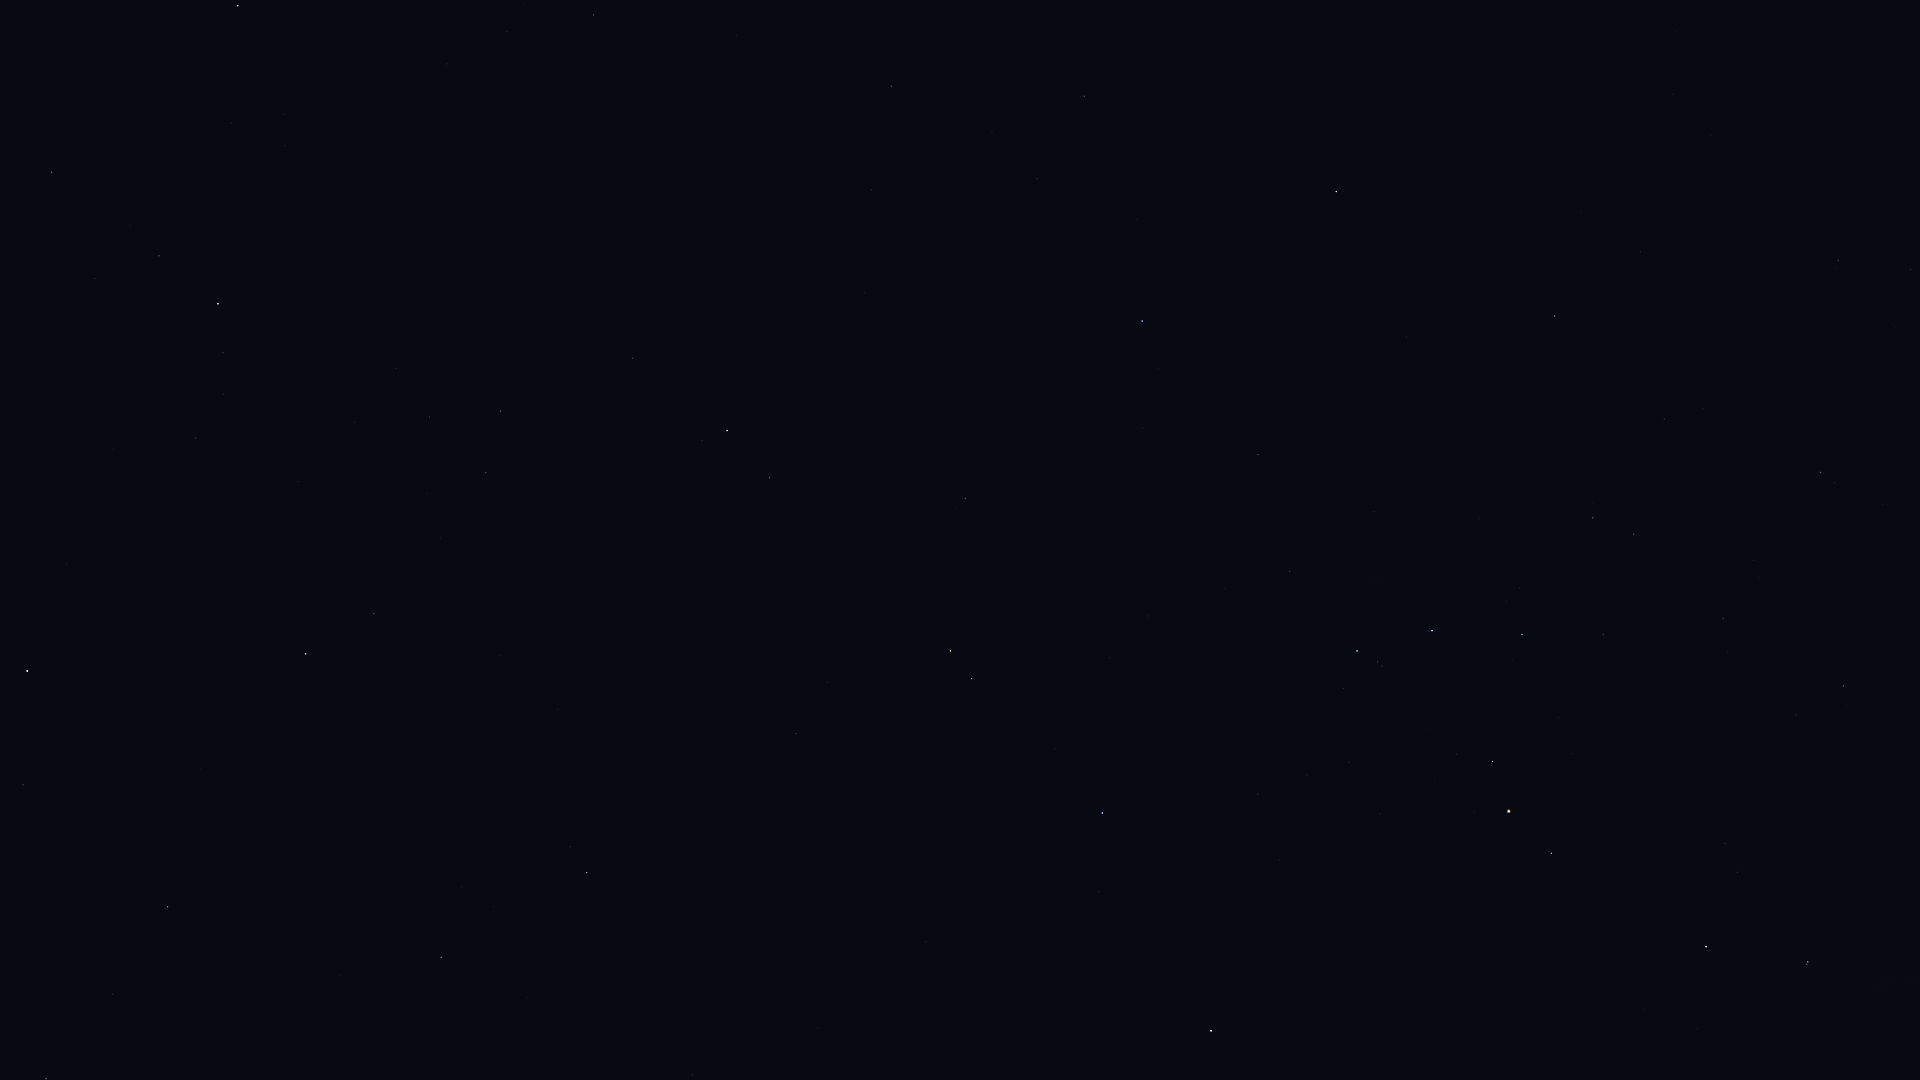

Data behind this chart, as committed beside it:
Star_ID, Name, X, Y
17847, Atlas, 1347, 839
69415, HIP 69415, 1676, 31
70306, HIP 70306, 1673, 94
71795, HIP 71795, 594, 15
72105, Izar, 238, 6
72220, HIP 72220, 891, 86
72339, Mönch, 945, 102
72571, HIP 72571, 1640, 251
72622, Zubenelgenubi, 1336, 191
72845, Arcalís, 468, 78
73714, Brachium, 1555, 316
74785, Zubeneschamali, 1142, 321
75177, HIP 75177, 1820, 472
75695, Nusakan, 159, 256
76127, HIP 76127, 95, 278
76267, Alphecca, 218, 304
76333, Zubenelhakrabi, 1258, 454
76952, HIP 76952, 223, 353
77070, Unukalhai, 727, 430
77450, Gudja, 429, 417
77512, HIP 77512, 224, 394
77516, HIP 77516, 965, 498
77634, HIP 77634, 1723, 618
77853, HIP 77853, 1290, 571
78104, Iklil, 1603, 634
78159, HIP 78159, 196, 438
78265, Fang, 1522, 634
78384, HIP 78384, 1843, 686
78401, Dschubba, 1432, 630
78493, HIP 78493, 113, 449
78820, Acrab, 1357, 651
78970, HIP 78970, 1794, 718
79043, Marsic, 440, 538
79219, Kamuy, 188, 512
79374, Jabbah, 1343, 688
79431, Sharjah, 1328, 691
79593, Yed Prior, 950, 651
79882, Yed Posterior, 972, 678
80112, Alniyat, 1492, 761
80463, Cujam, 501, 655
80687, Timir, 1179, 768
80763, Antares, 1509, 811
80816, Kornephoros, 306, 654
80883, Marfik, 796, 733
81022, Rosalíadecastro, 792, 745
81266, Paikauhale, 1551, 853
82396, Larawag, 1706, 946
82514, Xamidimura, 1808, 962
82545, Pipirima, 1807, 964
82651, Mahsati, 525, 838
83000, HIP 83000, 587, 872
83207, HIP 83207, 23, 785
84012, Sabik, 1211, 1031
84345, Rasalgethi, 441, 957
84379, Sarin, 168, 907
85693, Maasym, 113, 994
86974, HIP 86974, 46, 1079
